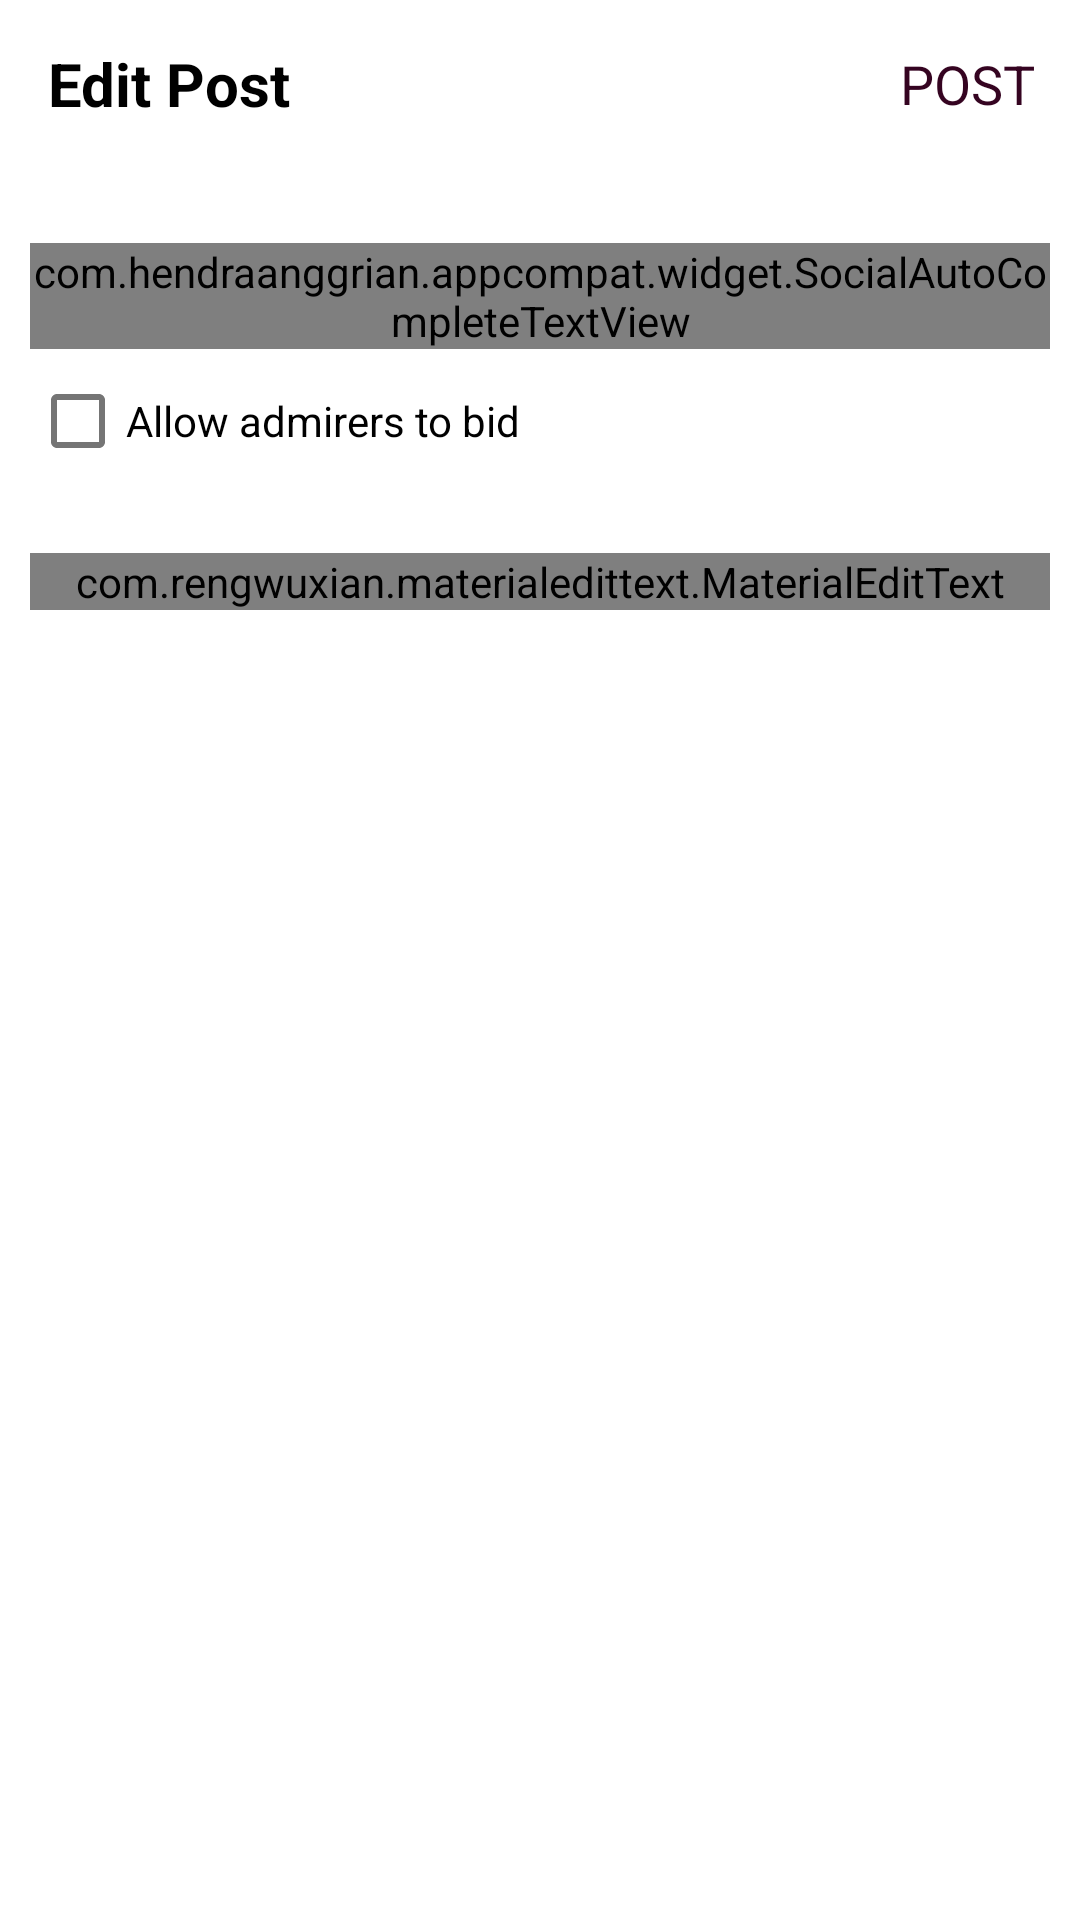

Write the Android layout XML for this screen, with the resource values it uses.
<!-- AndroidManifest.xml: application theme Theme.Meraki -->
<!-- res/layout/activity_edit_post.xml -->
<?xml version="1.0" encoding="utf-8"?>
<LinearLayout xmlns:android="http://schemas.android.com/apk/res/android"
    xmlns:app="http://schemas.android.com/apk/res-auto"
    xmlns:tools="http://schemas.android.com/tools"
    android:layout_width="match_parent"
    android:layout_height="match_parent"
    android:orientation="vertical"
    tools:context=".PostActivity">

    <com.google.android.material.appbar.AppBarLayout
        android:id="@+id/bar"
        android:layout_width="match_parent"
        android:layout_height="wrap_content"
        android:background="?android:attr/windowBackground">

        <androidx.appcompat.widget.Toolbar
            android:id="@+id/toolbar"
            android:layout_width="match_parent"
            android:layout_height="wrap_content"
            android:background="?android:attr/windowBackground">

            <RelativeLayout
                android:layout_width="match_parent"
                android:layout_height="wrap_content">
                <TextView
                    android:layout_width="wrap_content"
                    android:layout_height="wrap_content"
                    android:text="Edit Post"
                    android:textSize="20sp"
                    android:textColor="@color/black"
                    android:textStyle="bold"/>

                <TextView
                    android:id="@+id/post"
                    android:layout_width="wrap_content"
                    android:layout_height="wrap_content"
                    android:layout_alignParentEnd="true"
                    android:layout_centerVertical="true"
                    android:layout_marginRight="15dp"
                    android:text="POST"
                    android:textColor="@color/purple_700"
                    android:textSize="18sp" />

            </RelativeLayout>

        </androidx.appcompat.widget.Toolbar>

    </com.google.android.material.appbar.AppBarLayout>
    <ScrollView
        android:layout_width="match_parent"
        android:layout_height="wrap_content">


    <LinearLayout
        android:layout_width="match_parent"
        android:layout_height="wrap_content"
        android:orientation="vertical"
        android:padding="10dp">

        <ImageView
            android:id="@+id/image_added"
            android:layout_width="match_parent"
            android:layout_height="wrap_content"
            android:layout_gravity="center"
            android:scaleType="centerInside"
            android:src="@drawable/art_icon" />

        <com.hendraanggrian.appcompat.widget.SocialAutoCompleteTextView
            android:id="@+id/description"
            android:layout_width="match_parent"
            android:layout_height="wrap_content"
            android:layout_marginTop="15dp"
            android:hint="Description..."
            android:maxLines="5"
            app:hashtagColor="@color/purple_500"
            app:socialFlags="hashtag|mention" />

        <CheckBox
            android:id="@+id/checkBox"
            android:layout_width="match_parent"
            android:layout_height="wrap_content"
            app:backgroundTint="#FF80AB"
            android:shadowColor="#FF80AB"
            android:text="Allow admirers to bid" />

        <com.rengwuxian.materialedittext.MaterialEditText
            android:layout_width="match_parent"
            android:layout_height="wrap_content"
            android:id="@+id/startamt"
            android:hint="Start the bid from.."
            android:layout_marginTop="20dp"
            app:met_floatingLabel="normal"/>
    </LinearLayout>

    </ScrollView>
</LinearLayout>
<!-- resources referenced by this layout -->
<resources>
  <color name="black">#FF000000</color>
  <color name="purple_500">#8B5A1C3E</color>
  <color name="purple_700">#350421</color>
  <style name="Theme.Meraki" parent="Theme.MaterialComponents.DayNight.NoActionBar">
          
          <item name="colorPrimary">@color/purple_500</item>
          <item name="colorPrimaryVariant">@color/purple_700</item>
          <item name="colorOnPrimary">@color/white</item>
          
          <item name="colorSecondary">@color/teal_200</item>
          <item name="colorSecondaryVariant">@color/teal_700</item>
          <item name="colorOnSecondary">@color/black</item>
          
          <item name="android:statusBarColor" tools:targetApi="l">?attr/colorPrimaryVariant</item>
          
      </style>
  <color name="white">#FFFFFFFF</color>
  <color name="teal_200">#FF03DAC5</color>
  <color name="teal_700">#FF018786</color>
</resources>
